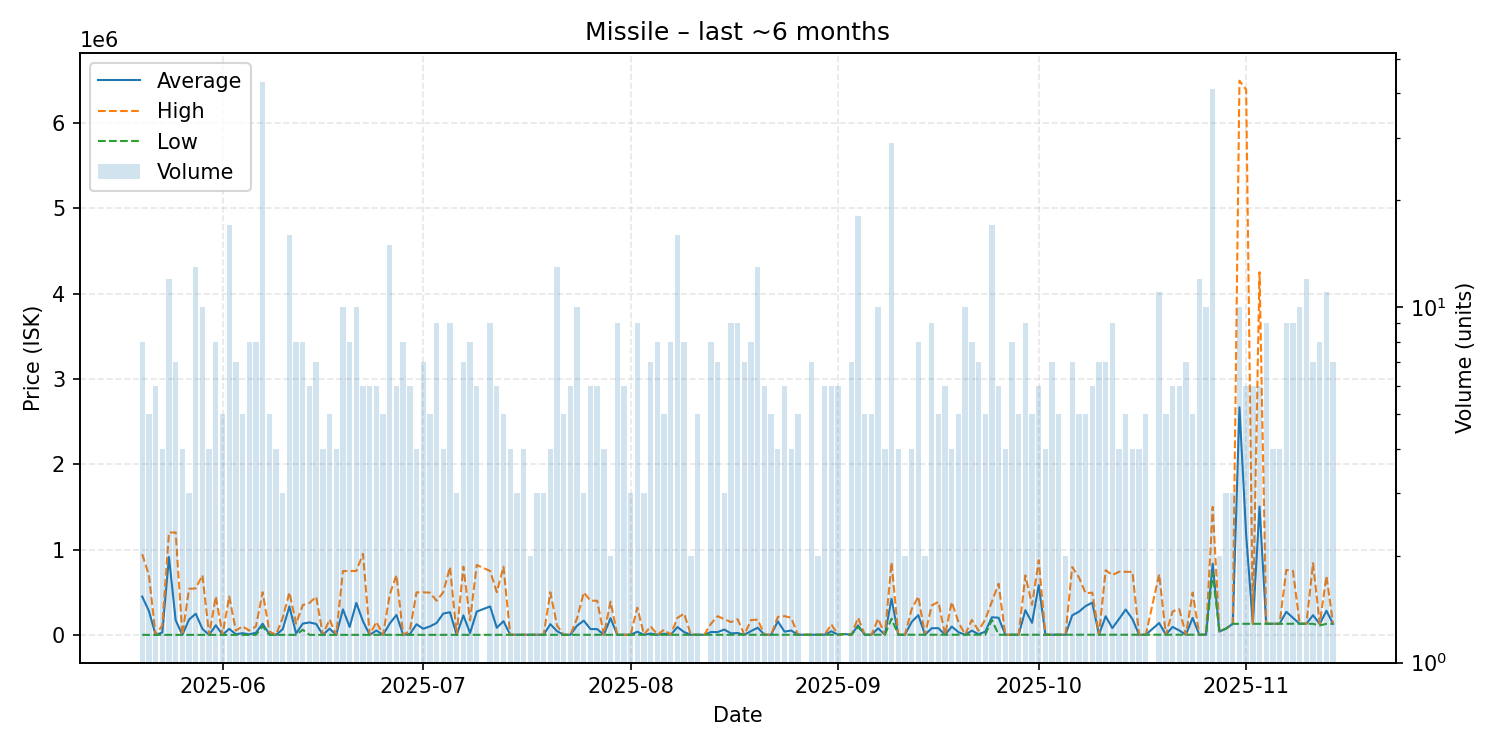

The table this chart was drawn from, first rows:
date, average, highest, lowest, order_count, volume
2025-05-20, 448751, 945000, 2.34, 8, 8
2025-05-21, 280001, 700000, 2.35, 5, 5
2025-05-22, 2.35, 2.36, 2.3, 6, 6
2025-05-23, 27777, 111100, 2.36, 4, 4
2025-05-24, 912267, 1200000, 2.37, 11, 12
2025-05-25, 171431, 1200000, 2.37, 7, 7
2025-05-26, 2.4, 2.4, 2.38, 4, 4
2025-05-27, 179968, 539900, 2.4, 3, 3
2025-05-28, 247455, 544450, 2.39, 13, 13
2025-05-29, 69903, 699000, 3.84, 10, 10
2025-05-30, 3.94, 4.02, 3.85, 4, 4
2025-05-31, 112504, 450000, 5.02, 8, 8
2025-06-01, 6.0, 6.0, 6.0, 5, 5
2025-06-02, 70593, 450000, 6.03, 13, 17
2025-06-03, 7148, 50000, 6.05, 6, 7
2025-06-04, 20003, 99990, 6.05, 5, 5
2025-06-05, 6256, 50000, 6.05, 8, 8
2025-06-06, 24993, 99950, 7.0, 8, 8
2025-06-07, 130925, 500000, 100000, 18, 43
2025-06-08, 8006, 40000, 7.02, 5, 5
2025-06-09, 7.05, 7.06, 7.04, 4, 4
2025-06-10, 66743, 200100, 65.04, 3, 3
2025-06-11, 333031, 497000, 123.3, 14, 16
2025-06-12, 16508, 131200, 123.4, 8, 8
2025-06-13, 132334, 349500, 59862, 8, 8
2025-06-14, 145728, 374500, 123.7, 6, 6
2025-06-15, 127946, 447500, 124.0, 7, 7
2025-06-16, 125.3, 125.3, 125.3, 4, 4
2025-06-17, 72535, 181150, 125.3, 5, 5
2025-06-18, 125.3, 125.3, 125.3, 4, 4
2025-06-19, 298825, 748900, 125.3, 9, 10
2025-06-20, 93485, 747000, 125.3, 8, 8
2025-06-21, 374813, 749700, 125.4, 10, 10
2025-06-22, 158438, 950000, 125.5, 6, 6
2025-06-23, 125.7, 125.7, 125.7, 6, 6
2025-06-24, 50934, 152550, 126.0, 6, 6
2025-06-25, 125.1, 126.1, 120.6, 5, 5
2025-06-26, 133351, 474500, 126.8, 8, 15
2025-06-27, 233418, 700000, 127.1, 6, 6
2025-06-28, 130.3, 131.8, 129.1, 8, 8
2025-06-29, 8444, 50000, 132.5, 6, 6
2025-06-30, 124600, 498000, 132.7, 4, 4
2025-07-01, 71357, 498700, 133.4, 7, 7
2025-07-02, 99107, 495000, 133.4, 5, 5
2025-07-03, 139333, 400000, 133.4, 9, 9
2025-07-04, 249842, 499550, 133.4, 4, 4
2025-07-05, 265090, 795000, 135.0, 9, 9
2025-07-06, 135.1, 135.1, 135.1, 3, 3
2025-07-07, 228525, 799500, 135.1, 7, 7
2025-07-08, 21368, 170000, 135.0, 7, 8
2025-07-09, 273090, 819000, 135.2, 6, 6
2025-07-11, 333075, 749000, 135.4, 9, 9
2025-07-12, 83446, 500000, 135.4, 5, 6
2025-07-13, 160895, 799500, 1246, 5, 5
2025-07-14, 1247, 1247, 1247, 4, 4
2025-07-15, 1246, 1247, 1246, 3, 3
2025-07-16, 1262, 1263, 1261, 4, 4
2025-07-17, 1263, 1263, 1263, 2, 2
2025-07-18, 1263, 1263, 1263, 3, 3
2025-07-19, 1331, 1364, 1263, 3, 3
... 117 more rows
